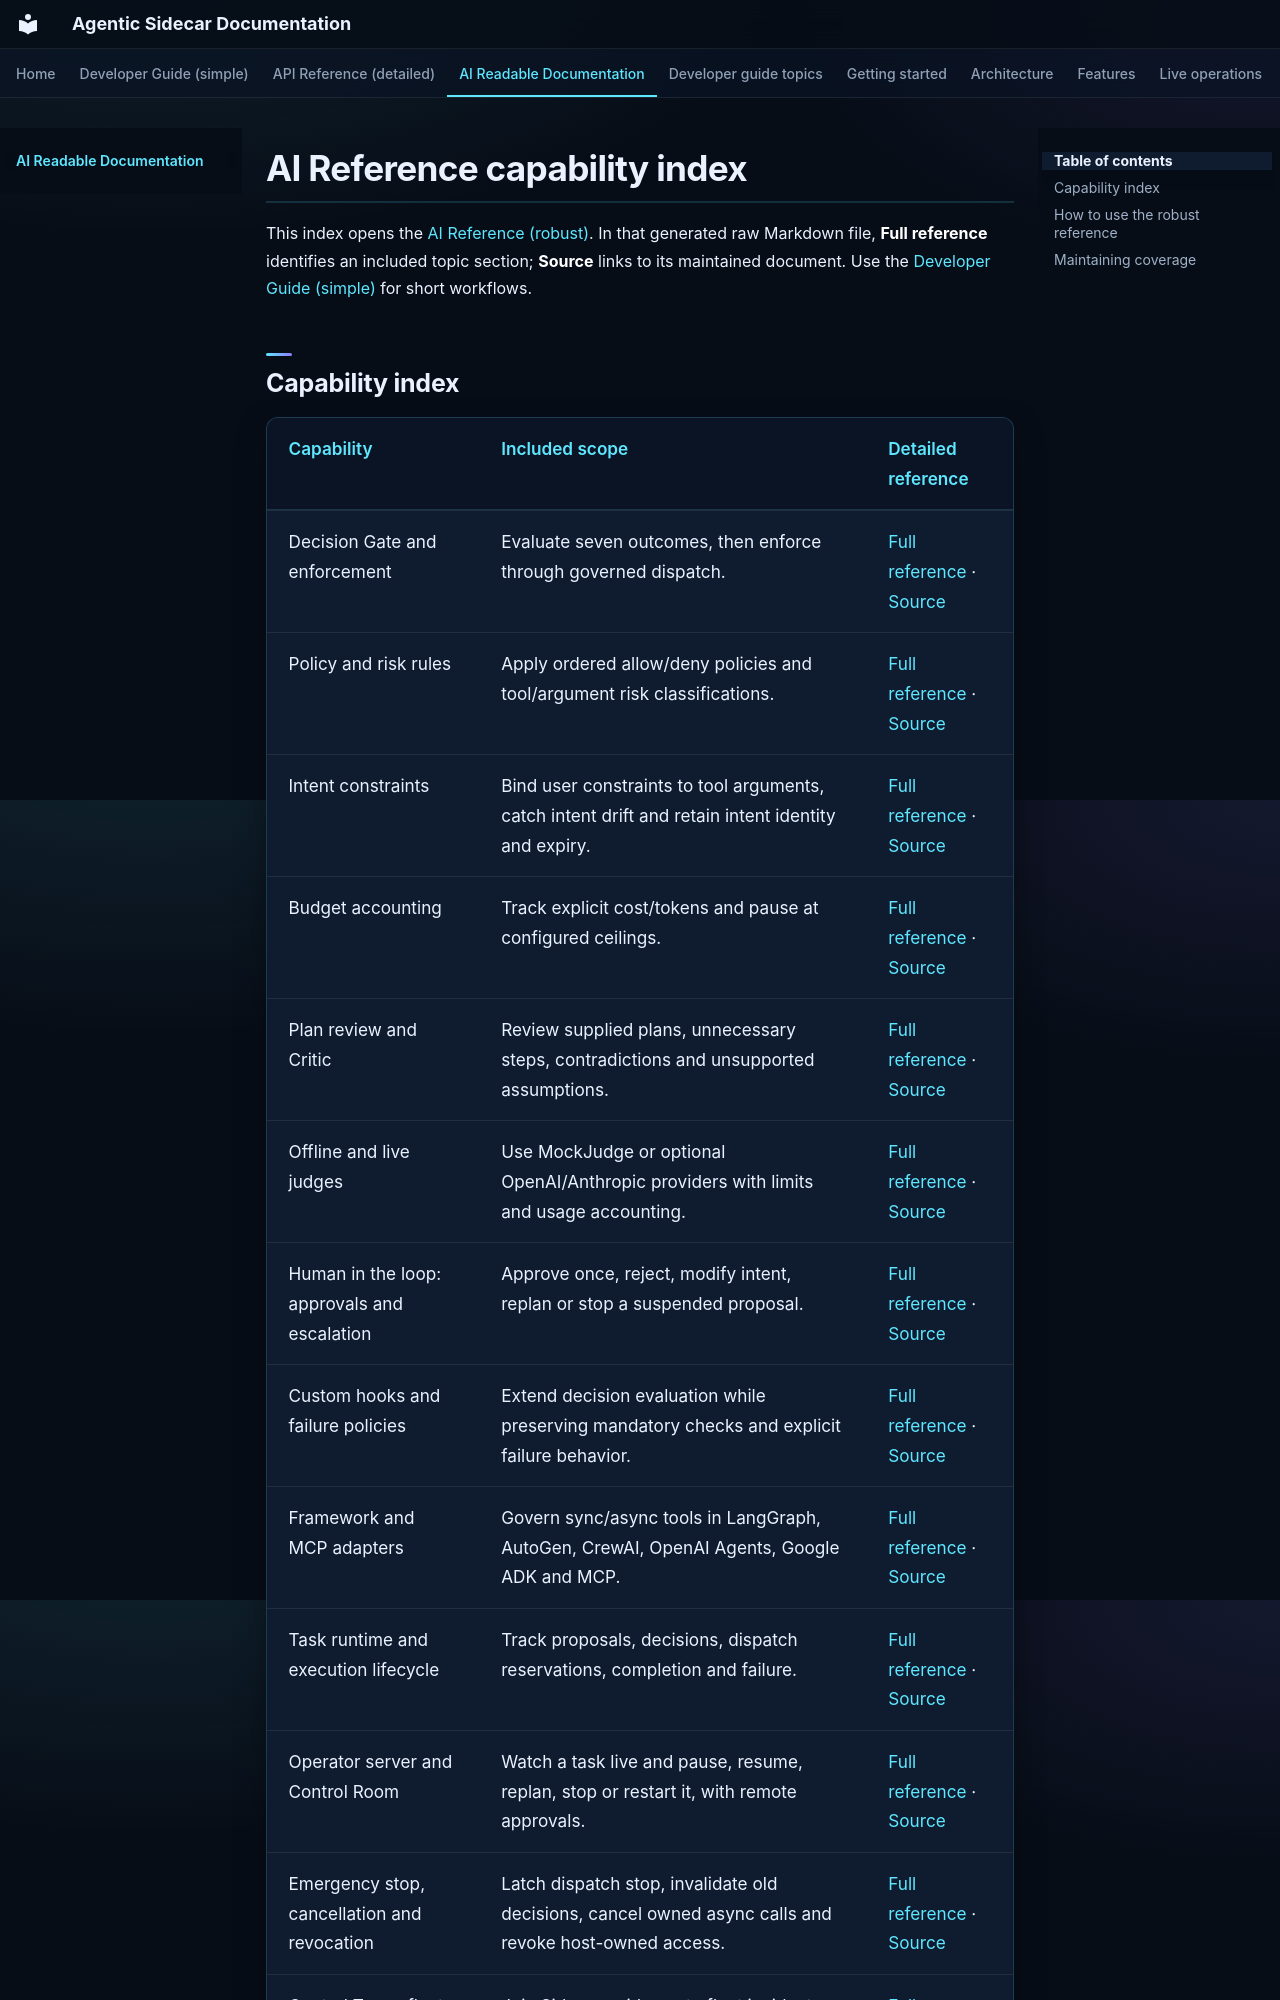

repository: DeepAgentLabs/agentic-sidecar · page: ai-reference-index/index.html · generator: mkdocs

# AI Reference capability index

This index opens the [AI Reference (robust)](https://deepagentlabs.io/agentic-sidecar/docs/llms-full.md). In that generated raw Markdown file, **Full reference** identifies an included topic section; **Source** links to its maintained document. Use the [Developer Guide (simple)](developer-guide.md#capability-index) for short workflows.
